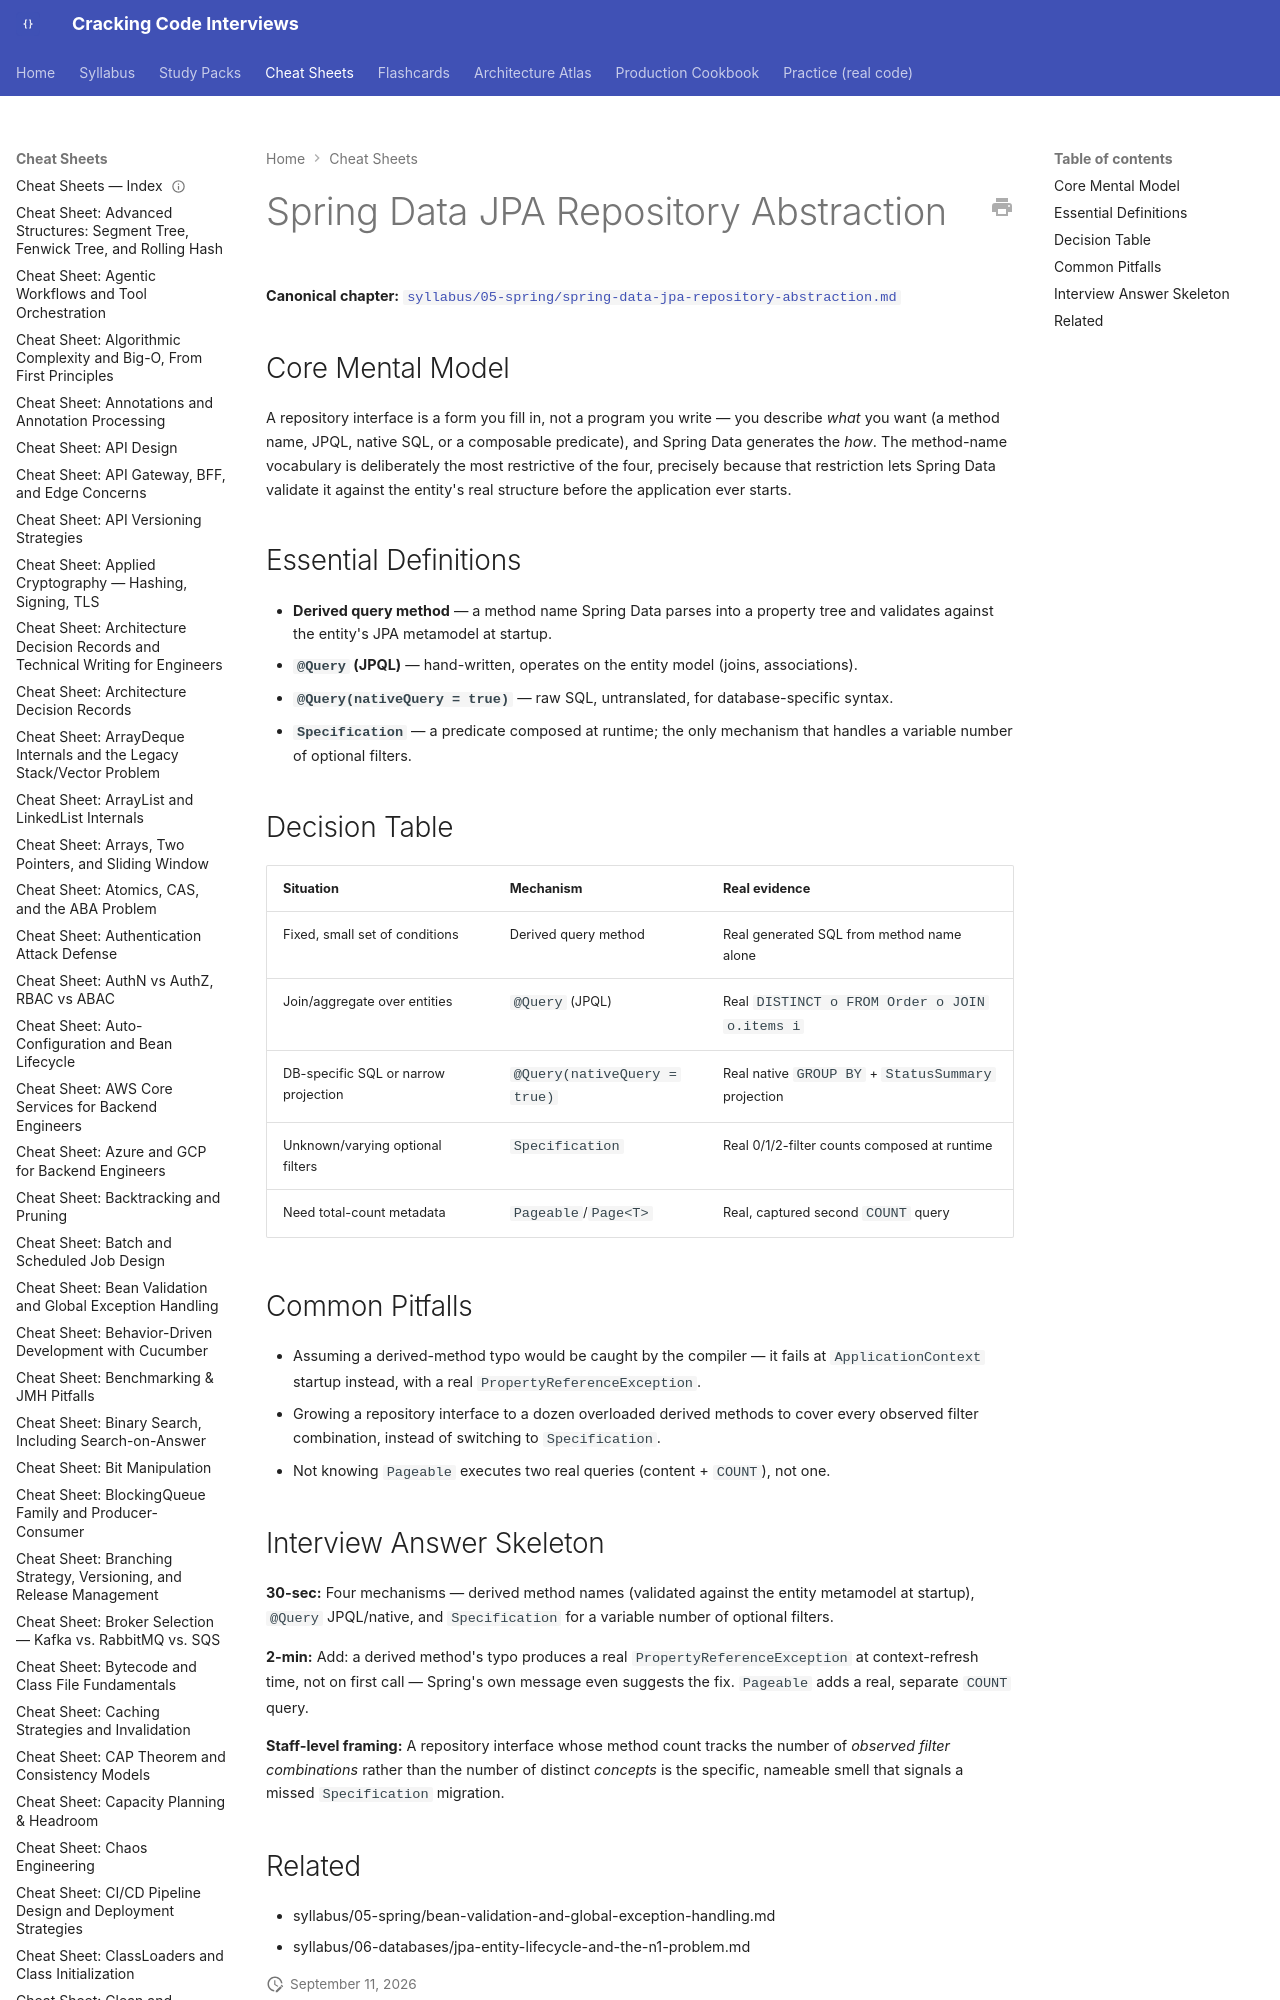

repository: JuanMelendres/cracking-code-interviews · page: cheat-sheets/spring-data-jpa-repository-abstraction/index.html · generator: mkdocs

---
title: "Cheat Sheet: Spring Data JPA Repository Abstraction"
slug: spring-data-jpa-repository-abstraction
document_type: cheat-sheet
domain: 05-spring
topic_id: T-510
canonical: ../syllabus/05-spring/spring-data-jpa-repository-abstraction.md
last_updated: 2026-09-11
---
